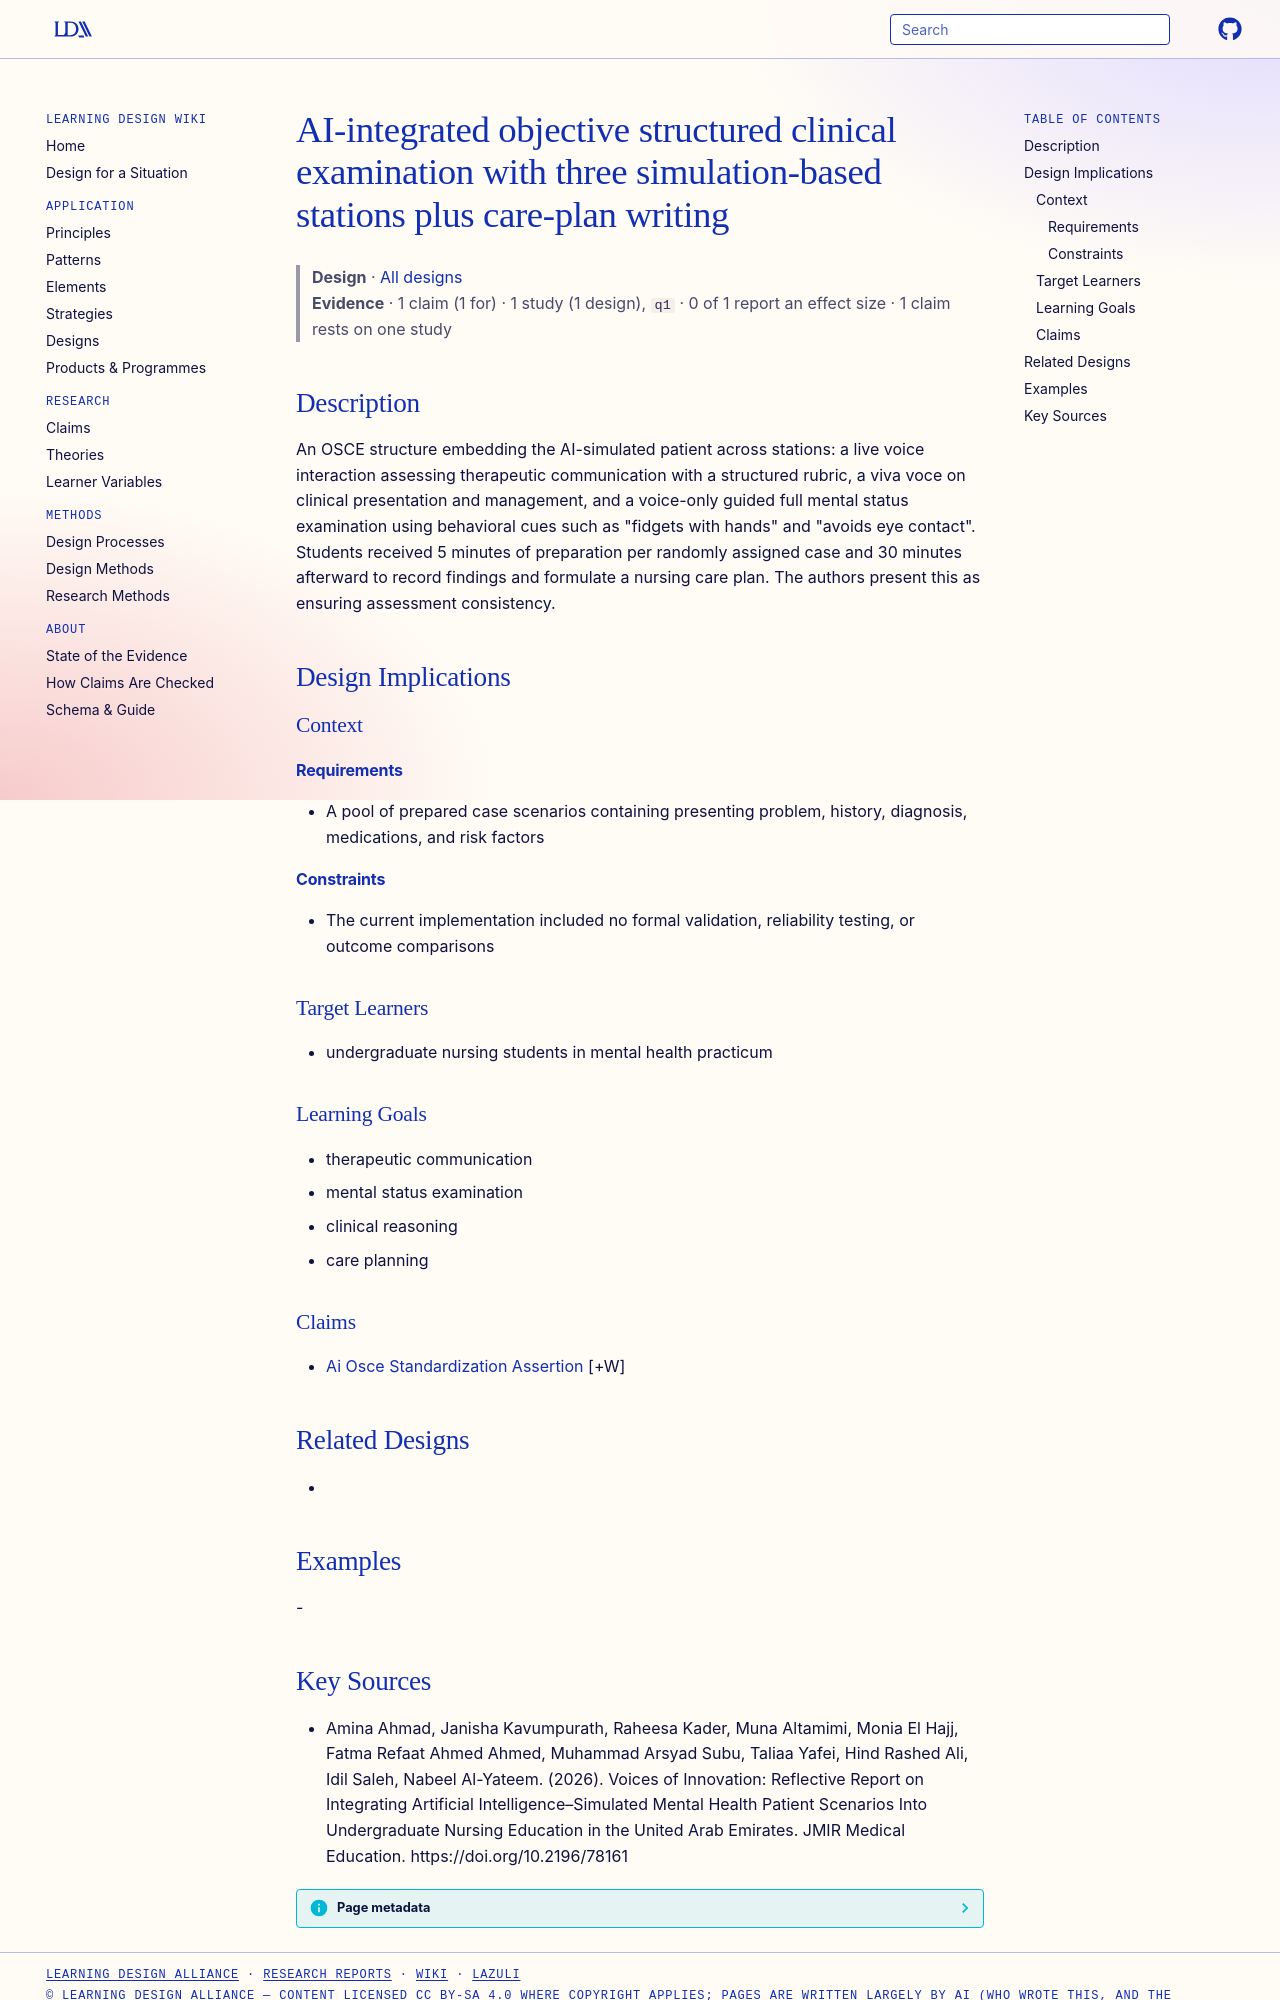

repository: Learning-Design-Alliance/learning-wiki · page: designs/ai-integrated-osce-mental-health-stations/index.html · generator: mkdocs

---
type: design
id: ai-integrated-osce-mental-health-stations
title: AI-integrated objective structured clinical examination with three simulation-based stations plus care-plan writing
description: "An OSCE structure embedding the AI-simulated patient across stations: a live voice interaction assessing therapeutic communication with a structured rubric, a viva voce on clinical presentation and management, and a v..."
status: review
generated:
  by: "process:settle-candidates"
  at: 2026-11-05
sources:
  - id: amina-ahmad-2026
    resource: "https://doi.org/10.2196/78161"
    title: "Amina Ahmad, Janisha Kavumpurath, Raheesa Kader, Muna Altamimi, Monia El Hajj, Fatma Refaat Ahmed Ahmed, Muhammad Arsyad Subu, Taliaa Yafei, Hind Rashed Ali, Idil Saleh, Nabeel Al-Yateem. (2026). Voices of Innovation: Reflective Report on Integrating Artificial Intelligence–Simulated Mental Health Patient Scenarios Into Undergraduate Nursing Education in the United Arab Emirates. JMIR Medical Education. https://doi.org/10.2196/78161"
    author: Amina Ahmad, Janisha Kavumpurath, Raheesa Kader, Muna Altamimi, Monia El Hajj, Fatma Refaat Ahmed Ahmed, Muhammad Arsyad Subu, Taliaa Yafei, Hind Rashed Ali, Idil Saleh, Nabeel Al-Yateem
---

# AI-integrated objective structured clinical examination with three simulation-based stations plus care-plan writing

> **Design** · [All designs](index.md)
> **Evidence** · 1 claim (1 for) · 1 study (1 design), `q1` · 0 of 1 report an effect size · 1 claim rests on one study

## Description
An OSCE structure embedding the AI-simulated patient across stations: a live voice interaction assessing therapeutic communication with a structured rubric, a viva voce on clinical presentation and management, and a voice-only guided full mental status examination using behavioral cues such as "fidgets with hands" and "avoids eye contact". Students received 5 minutes of preparation per randomly assigned case and 30 minutes afterward to record findings and formulate a nursing care plan. The authors present this as ensuring assessment consistency.

## Design Implications

### Context
#### Requirements
- A pool of prepared case scenarios containing presenting problem, history, diagnosis, medications, and risk factors
#### Constraints
- The current implementation included no formal validation, reliability testing, or outcome comparisons

### Target Learners
- undergraduate nursing students in mental health practicum

### Learning Goals
- therapeutic communication
- mental status examination
- clinical reasoning
- care planning

### Claims
- [Ai Osce Standardization Assertion](../claims/ai-osce-standardization-assertion.md) [+W]

## Related Designs
- 

## Examples
-
